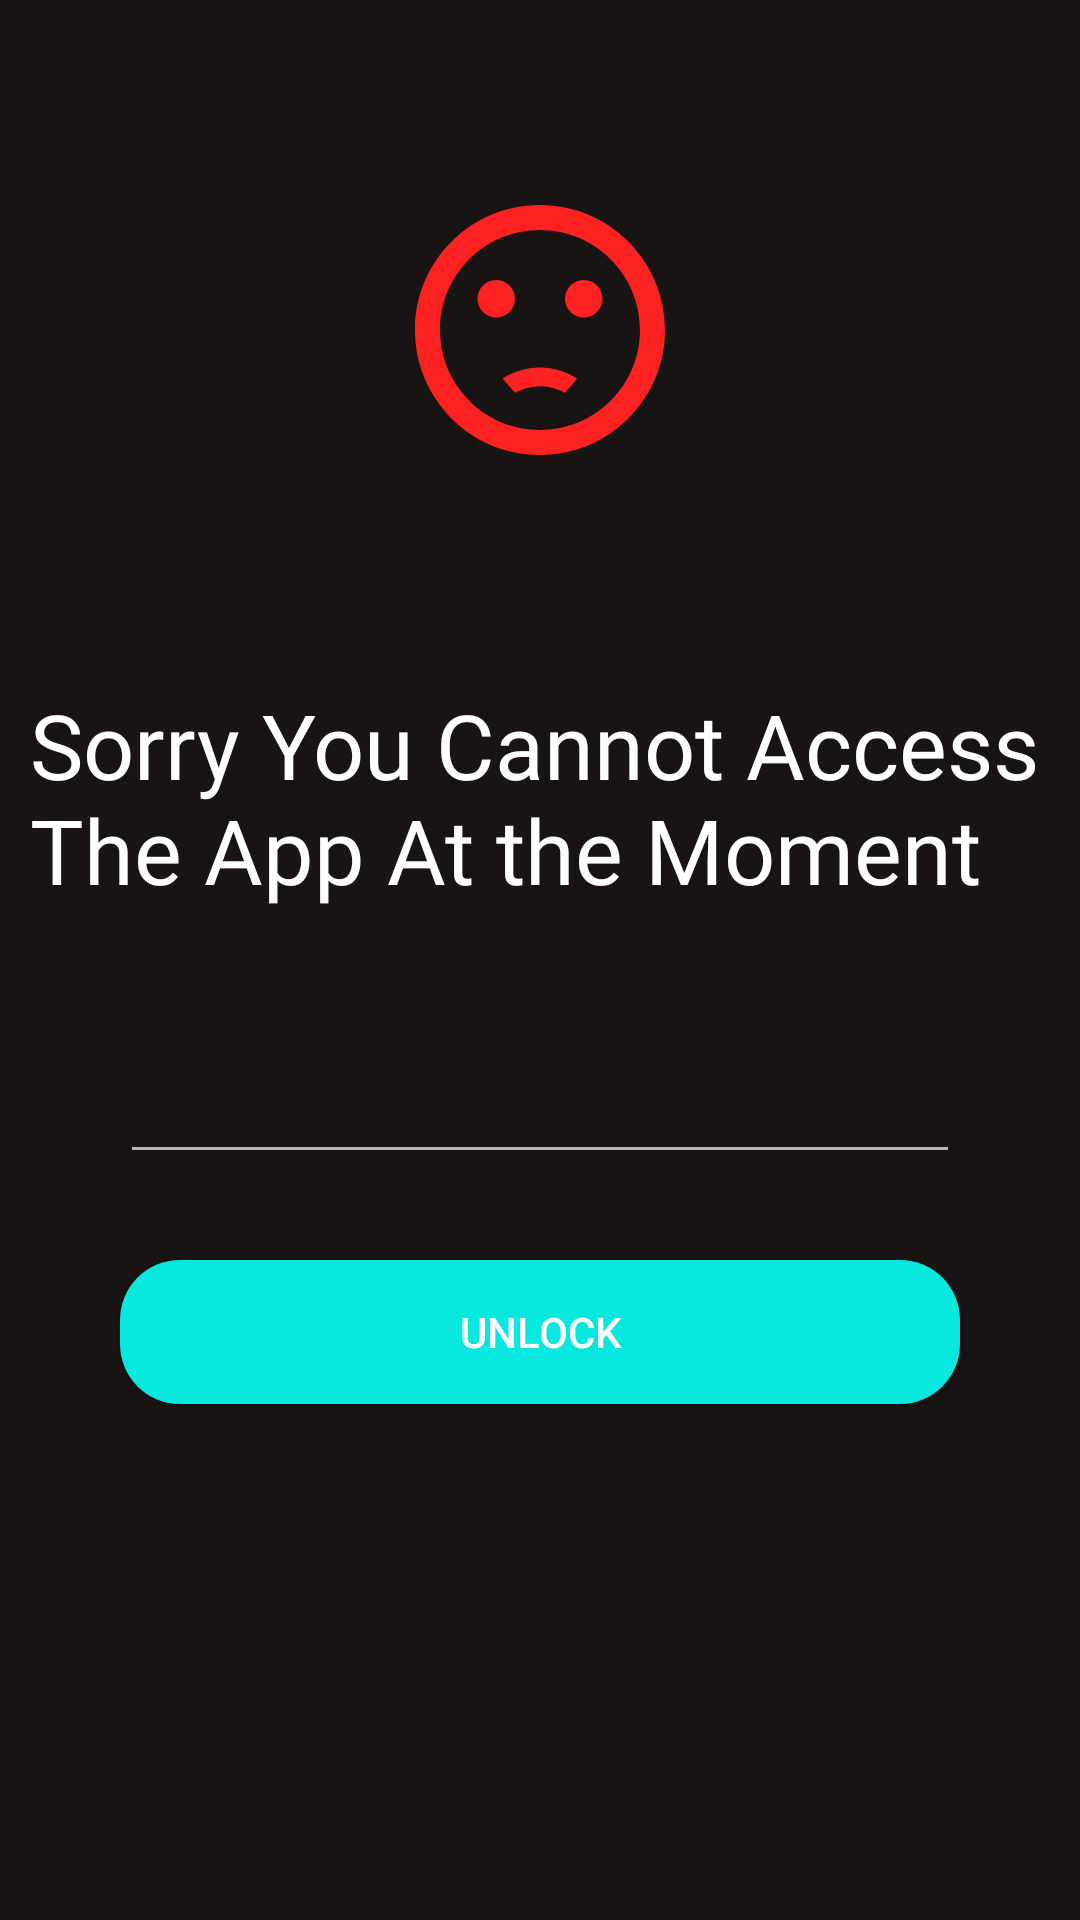

Write the Android layout XML for this screen, with the resource values it uses.
<!-- AndroidManifest.xml: application theme Theme.Splash -->
<!-- res/layout/activity_lock_screen.xml -->
<?xml version="1.0" encoding="utf-8"?>
<RelativeLayout xmlns:android="http://schemas.android.com/apk/res/android"
    xmlns:app="http://schemas.android.com/apk/res-auto"
    xmlns:tools="http://schemas.android.com/tools"
    android:layout_width="match_parent"
    tools:context=".lockapp_activity"
    android:layout_height="match_parent"
    android:background="@color/spotifyblack">

    <Button
        android:id="@+id/unlock_btn"
        android:layout_width="match_parent"
        android:layout_height="wrap_content"
        android:layout_marginTop="420dp"
        android:layout_marginLeft="40dp"
        android:layout_marginRight="40dp"
        android:background="@drawable/buttons"

        android:text="Unlock"></Button>

    <EditText
        android:id="@+id/unlock_pass"
        android:layout_width="match_parent"
        android:layout_height="wrap_content"
        android:layout_marginLeft="40dp"
        android:layout_marginRight="40dp"
        android:layout_marginTop="350dp"
        android:ems="10"
        android:inputType="textPersonName"></EditText>

    <TextView
        android:id="@+id/App_name"
        android:layout_width="wrap_content"
        android:layout_height="wrap_content"
        android:layout_centerHorizontal="true"
        android:layout_marginLeft="10dp"
        android:layout_marginTop="228dp"
        android:layout_marginRight="10dp"
        android:fontFamily="@font/poppins_medium"
        android:text="Sorry You Cannot Access The App At the Moment"
        android:textColor="@color/white"
        android:textSize="30dp"

        ></TextView>

    <ImageView
        android:id="@+id/sad"
        android:layout_width="100dp"
        android:layout_height="100dp"
        android:layout_marginTop="60dp"
        android:layout_centerHorizontal="true"
        android:src="@drawable/ic_baseline_sentiment_dissatisfied_24" ></ImageView>


</RelativeLayout>
<!-- resources referenced by this layout -->
<resources>
  <color name="spotifyblack">#191414</color>
  <color name="white">#FFFFFFFF</color>
  <!-- drawable buttons (drawable) -->
  <?xml version="1.0" encoding="utf-8"?>
  <shape xmlns:android="http://schemas.android.com/apk/res/android">
  
          <corners android:radius="20dp"></corners>
          <solid android:color="@color/blue"></solid>
  </shape>
  <!-- drawable ic_baseline_sentiment_dissatisfied_24 (drawable) -->
  <vector android:height="24dp" android:tint="#FC2222"
      android:viewportHeight="24" android:viewportWidth="24"
      android:width="24dp" xmlns:android="http://schemas.android.com/apk/res/android">
      <path android:fillColor="@android:color/white" android:pathData="M15.5,9.5m-1.5,0a1.5,1.5 0,1 1,3 0a1.5,1.5 0,1 1,-3 0"/>
      <path android:fillColor="@android:color/white" android:pathData="M8.5,9.5m-1.5,0a1.5,1.5 0,1 1,3 0a1.5,1.5 0,1 1,-3 0"/>
      <path android:fillColor="@android:color/white" android:pathData="M11.99,2C6.47,2 2,6.48 2,12s4.47,10 9.99,10C17.52,22 22,17.52 22,12S17.52,2 11.99,2zM12,20c-4.42,0 -8,-3.58 -8,-8s3.58,-8 8,-8 8,3.58 8,8 -3.58,8 -8,8zM12,16.5c0.73,0 1.39,0.19 1.97,0.53 0.12,-0.14 0.86,-0.98 1.01,-1.14 -0.85,-0.56 -1.87,-0.89 -2.98,-0.89 -1.11,0 -2.13,0.33 -2.99,0.88 0.97,1.09 0.01,0.02 1.01,1.14 0.59,-0.33 1.25,-0.52 1.98,-0.52z"/>
  </vector>
  <style name="Theme.Splash" parent="Theme.MaterialComponents.NoActionBar.Bridge">
          
          <item name="colorPrimary">@color/blue</item>
          <item name="colorPrimaryVariant">@color/blue</item>
          <item name="colorOnPrimary">@color/white</item>
          
          <item name="colorSecondary">@color/teal_200</item>
          <item name="colorSecondaryVariant">@color/teal_700</item>
          <item name="colorOnSecondary">@color/black</item>
          
          <item name="android:statusBarColor" tools:targetApi="l">?attr/colorPrimaryVariant</item>
          
      </style>
  <color name="blue">#08e8de</color>
  <color name="teal_200">#FF03DAC5</color>
  <color name="teal_700">#FF018786</color>
  <color name="black">#FF000000</color>
</resources>
